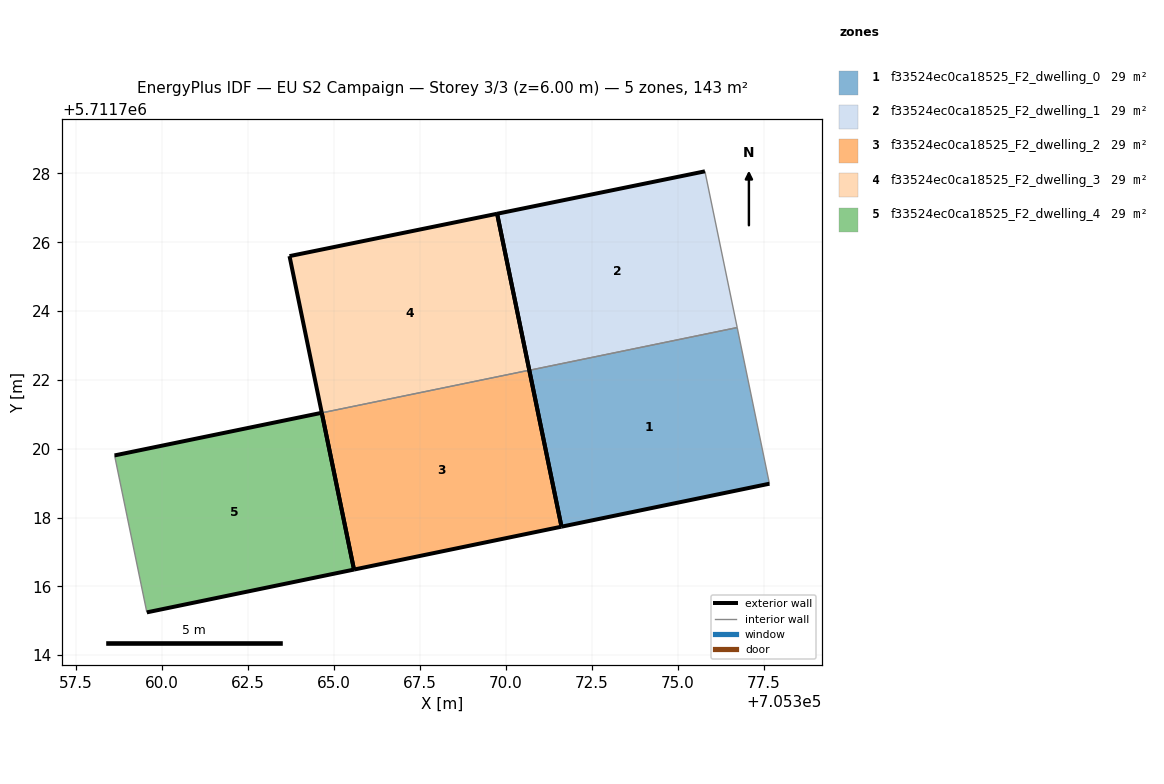
=== STOREY PLAN SPEC (per zone: floor XY polygon, exterior-wall plan segments, windows/doors) ===
zone 1: f33524ec0ca18525_F2_dwelling_0  (28.6 m²)
  floor: (705377.67, 5711718.98) (705376.73, 5711723.52) (705370.69, 5711722.28) (705371.62, 5711717.73)
  exterior wall: (705377.67, 5711718.98) – (705371.62, 5711717.73)  [6.2 m]
  exterior wall: (705371.62, 5711717.73) – (705370.69, 5711722.28)  [4.6 m]
  interior walls: 2
zone 2: f33524ec0ca18525_F2_dwelling_1  (28.6 m²)
  floor: (705376.73, 5711723.52) (705375.79, 5711728.06) (705369.75, 5711726.83) (705370.69, 5711722.28)
  exterior wall: (705370.69, 5711722.28) – (705369.75, 5711726.83)  [4.6 m]
  exterior wall: (705369.75, 5711726.83) – (705375.79, 5711728.06)  [6.2 m]
  interior walls: 2
zone 3: f33524ec0ca18525_F2_dwelling_2  (28.6 m²)
  floor: (705371.62, 5711717.73) (705370.69, 5711722.28) (705364.66, 5711721.04) (705365.59, 5711716.49)
  exterior wall: (705371.62, 5711717.73) – (705365.59, 5711716.49)  [6.2 m]
  exterior wall: (705365.59, 5711716.49) – (705364.66, 5711721.04)  [4.6 m]
  exterior wall: (705370.69, 5711722.28) – (705371.62, 5711717.73)  [4.6 m]
  interior walls: 1
zone 4: f33524ec0ca18525_F2_dwelling_3  (28.6 m²)
  floor: (705370.69, 5711722.28) (705369.75, 5711726.83) (705363.72, 5711725.60) (705364.66, 5711721.04)
  exterior wall: (705364.66, 5711721.04) – (705363.72, 5711725.60)  [4.7 m]
  exterior wall: (705363.72, 5711725.60) – (705369.75, 5711726.83)  [6.2 m]
  exterior wall: (705369.75, 5711726.83) – (705370.69, 5711722.28)  [4.6 m]
  interior walls: 1
zone 5: f33524ec0ca18525_F2_dwelling_4  (28.6 m²)
  floor: (705365.59, 5711716.49) (705364.66, 5711721.04) (705358.63, 5711719.80) (705359.57, 5711715.24)
  exterior wall: (705365.59, 5711716.49) – (705359.57, 5711715.24)  [6.1 m]
  exterior wall: (705358.64, 5711719.80) – (705364.66, 5711721.04)  [6.1 m]
  exterior wall: (705364.66, 5711721.04) – (705365.59, 5711716.49)  [4.7 m]
  interior walls: 1

=== DERIVED (storey summary) ===
Building: EU S2 Campaign
Storey: 3 of 3  (floor level z = 6.00 m)
Storey gross floor area: 143.0 m²
Zones on this storey: 5
  - f33524ec0ca18525_F2_dwelling_0: floor 28.6 m²; exterior wall 10.8 m (32.4 m²); WWR 0.0%
  - f33524ec0ca18525_F2_dwelling_1: floor 28.6 m²; exterior wall 10.8 m (32.4 m²); WWR 0.0%
  - f33524ec0ca18525_F2_dwelling_2: floor 28.6 m²; exterior wall 15.4 m (46.3 m²); WWR 0.0%
  - f33524ec0ca18525_F2_dwelling_3: floor 28.6 m²; exterior wall 15.4 m (46.3 m²); WWR 0.0%
  - f33524ec0ca18525_F2_dwelling_4: floor 28.6 m²; exterior wall 16.9 m (50.8 m²); WWR 0.0%
Zone adjacency (shared interzone walls):
  - f33524ec0ca18525_F2_dwelling_0 ↔ f33524ec0ca18525_F2_dwelling_1
  - f33524ec0ca18525_F2_dwelling_2 ↔ f33524ec0ca18525_F2_dwelling_3